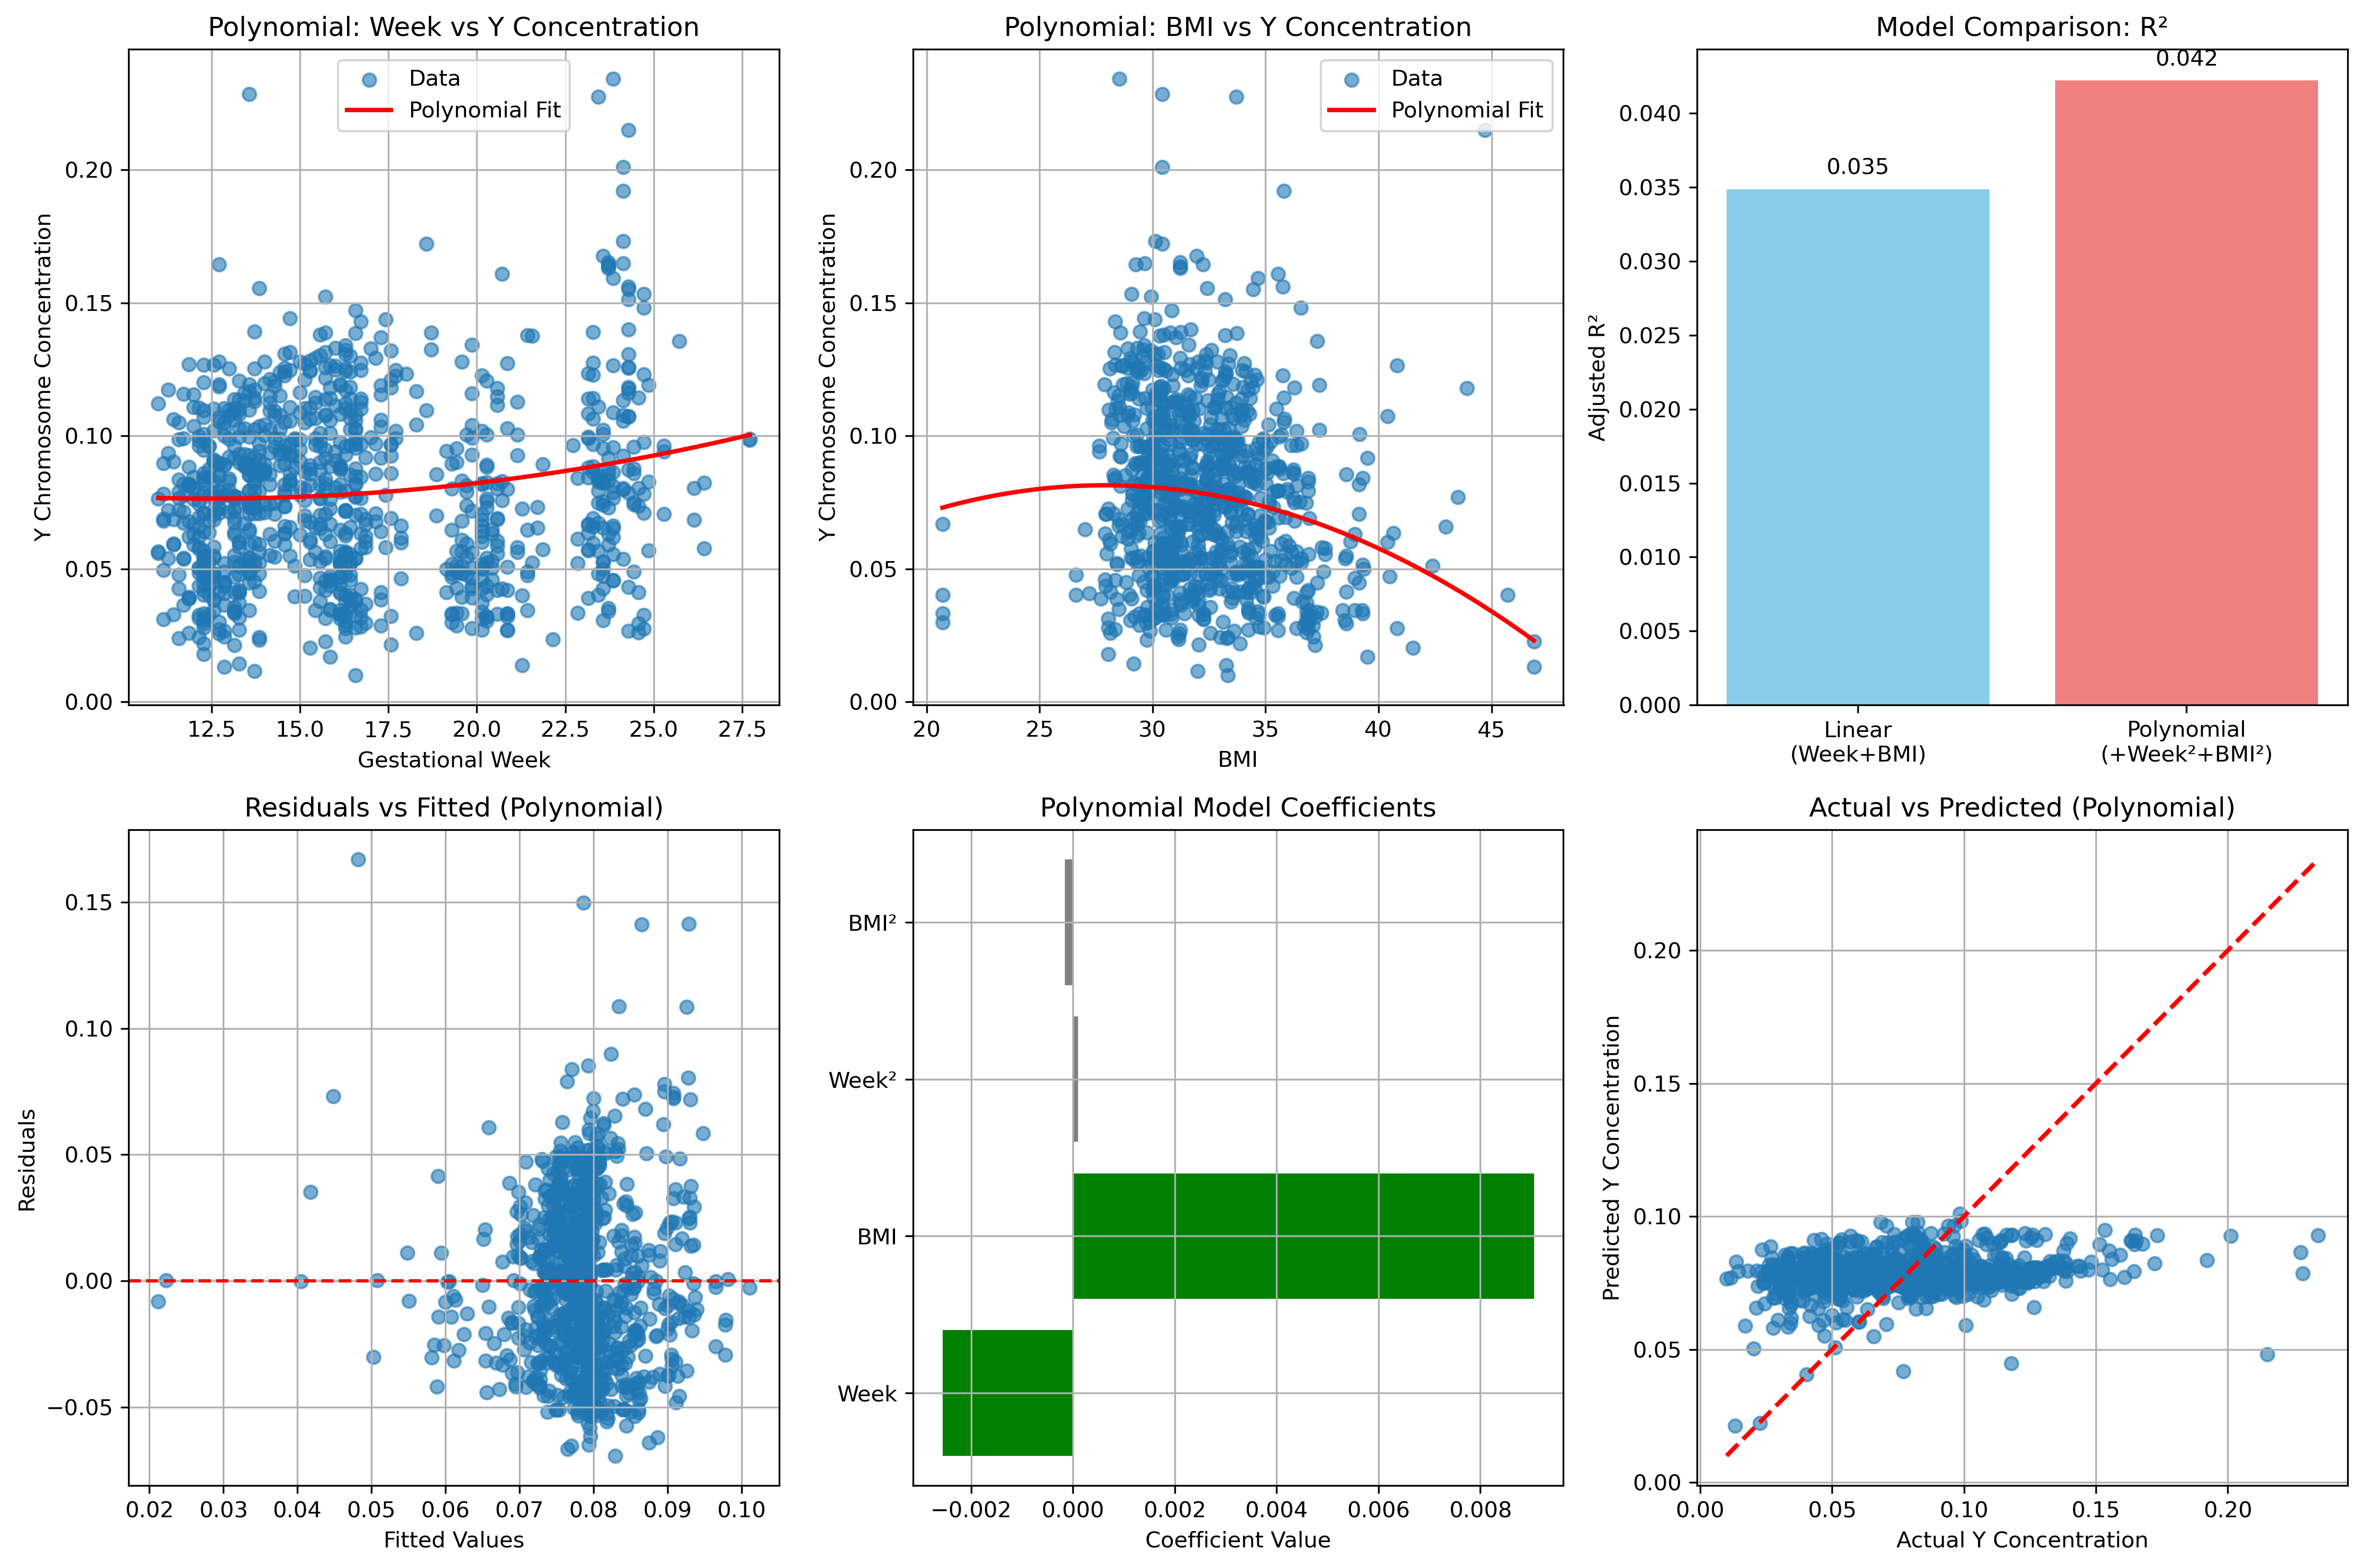

Write Python code to recreate this figure.
import pandas as pd
import numpy as np
import matplotlib
matplotlib.use('Agg')
import matplotlib.pyplot as plt
import seaborn as sns
from scipy import stats
import statsmodels.api as sm

# 加载数据
df = pd.read_csv('male.csv', encoding='utf-8')

def convert_week(week_str):
    if isinstance(week_str, str) and 'w+' in week_str:
        w, d = week_str.split('w+')
        return int(w) + int(d) / 7
    return np.nan

df['孕周_数值'] = df['检测孕周'].apply(convert_week)

# 选择基础变量
analysis_cols = ['Y染色体浓度', '孕周_数值', '孕妇BMI', '年龄']
df_analysis = df[analysis_cols].copy()
df_analysis.dropna(inplace=True)

print("=== 多项式特征工程与相关性分析 ===\n")

# 创建平方项
df_analysis['孕周_平方'] = df_analysis['孕周_数值'] ** 2
df_analysis['BMI_平方'] = df_analysis['孕妇BMI'] ** 2

# 扩展后的特征集
extended_cols = ['Y染色体浓度', '孕周_数值', '孕妇BMI', '年龄', '孕周_平方', 'BMI_平方']
df_extended = df_analysis[extended_cols].copy()

print("1. 扩展特征集描述性统计:")
print(df_extended.describe())

# 计算相关性矩阵
correlation_matrix = df_extended.corr(method='pearson')

print("\n2. 扩展相关性矩阵:")
print(correlation_matrix.round(4))

# 重点关注与Y染色体浓度的相关性
y_correlations = correlation_matrix['Y染色体浓度'].sort_values(key=abs, ascending=False)
print("\n3. 各特征与Y染色体浓度的相关性排序:")
for feature, corr in y_correlations.items():
    if feature != 'Y染色体浓度':
        strength = ""
        if abs(corr) < 0.1:
            strength = "很弱"
        elif abs(corr) < 0.3:
            strength = "弱"
        elif abs(corr) < 0.5:
            strength = "中等"
        elif abs(corr) < 0.7:
            strength = "强"
        else:
            strength = "很强"
        
        direction = "正相关" if corr > 0 else "负相关"
        print(f"   {feature}: {corr:.4f} ({strength}{direction})")

# 生成扩展相关性热力图
plt.figure(figsize=(10, 8))
# 创建英文标签
corr_data = correlation_matrix.copy()
english_labels = ['Y_Concentration', 'Gestational_Week', 'BMI', 'Age', 'Week_Squared', 'BMI_Squared']
corr_data.index = english_labels
corr_data.columns = english_labels

# 生成热力图
mask = np.triu(np.ones_like(corr_data, dtype=bool))  # 只显示下三角
sns.heatmap(corr_data, mask=mask, annot=True, cmap='coolwarm', fmt='.3f', 
            center=0, square=True, cbar_kws={"shrink": .8})
plt.title('Extended Correlation Matrix with Polynomial Features')
plt.tight_layout()
plt.savefig('extended_correlation_heatmap.png', dpi=300, bbox_inches='tight')
plt.close()
print("\n已保存扩展相关性热力图: extended_correlation_heatmap.png")

# === 多项式回归模型对比 ===
print("\n=== 多项式回归模型对比 ===\n")

# 模型1: 原始线性模型 (孕周 + BMI)
X1 = df_extended[['孕周_数值', '孕妇BMI']]
y = df_extended['Y染色体浓度']
X1 = sm.add_constant(X1)
model1 = sm.OLS(y, X1).fit()

print("模型1 - 线性模型 (孕周 + BMI):")
print(f"   调整R² = {model1.rsquared_adj:.4f} ({model1.rsquared_adj:.2%})")
print(f"   AIC = {model1.aic:.2f}")
print(f"   F检验 p值 = {model1.f_pvalue:.4e}")

# 模型2: 添加平方项 (孕周 + BMI + 孕周² + BMI²)
X2 = df_extended[['孕周_数值', '孕妇BMI', '孕周_平方', 'BMI_平方']]
X2 = sm.add_constant(X2)
model2 = sm.OLS(y, X2).fit()

print("\n模型2 - 多项式模型 (孕周 + BMI + 孕周² + BMI²):")
print(f"   调整R² = {model2.rsquared_adj:.4f} ({model2.rsquared_adj:.2%})")
print(f"   AIC = {model2.aic:.2f}")
print(f"   F检验 p值 = {model2.f_pvalue:.4e}")

print("\n详细回归结果:")
print(model2.summary())

# 模型比较
r2_improvement = model2.rsquared_adj - model1.rsquared_adj
aic_improvement = model1.aic - model2.aic

print(f"\n4. 模型改进效果:")
print(f"   调整R²提升: {r2_improvement:.4f} ({r2_improvement/model1.rsquared_adj:.1%})")
print(f"   AIC改善: {aic_improvement:.2f} {'(更好)' if aic_improvement > 0 else '(更差)'}")

# 系数显著性分析
print(f"\n5. 各项系数显著性:")
for param, pvalue in model2.pvalues.items():
    if param != 'const':
        significance = "显著" if pvalue < 0.05 else "不显著"
        print(f"   {param}: p = {pvalue:.4f} ({significance})")

# === 可视化分析 ===
print("\n=== 生成可视化分析图 ===")

fig, axes = plt.subplots(2, 3, figsize=(15, 10))

# 1. 孕周 vs Y染色体浓度 (原始 + 平方项)
axes[0,0].scatter(df_extended['孕周_数值'], df_extended['Y染色体浓度'], alpha=0.6, label='Data')
# 拟合二次曲线
week_range = np.linspace(df_extended['孕周_数值'].min(), df_extended['孕周_数值'].max(), 100)
week_squared = week_range ** 2
bmi_mean = df_extended['孕妇BMI'].mean()
bmi_squared_mean = bmi_mean ** 2

# 预测值 (固定BMI为均值)
pred_data = np.column_stack([np.ones(len(week_range)), week_range, 
                            np.full(len(week_range), bmi_mean), week_squared, 
                            np.full(len(week_range), bmi_squared_mean)])
y_pred = model2.predict(pred_data)
axes[0,0].plot(week_range, y_pred, 'r-', linewidth=2, label='Polynomial Fit')
axes[0,0].set_xlabel('Gestational Week')
axes[0,0].set_ylabel('Y Chromosome Concentration')
axes[0,0].set_title('Polynomial: Week vs Y Concentration')
axes[0,0].legend()
axes[0,0].grid(True)

# 2. BMI vs Y染色体浓度 (原始 + 平方项)
axes[0,1].scatter(df_extended['孕妇BMI'], df_extended['Y染色体浓度'], alpha=0.6, label='Data')
bmi_range = np.linspace(df_extended['孕妇BMI'].min(), df_extended['孕妇BMI'].max(), 100)
bmi_squared_range = bmi_range ** 2
week_mean = df_extended['孕周_数值'].mean()
week_squared_mean = week_mean ** 2

# 预测值 (固定孕周为均值)
pred_data = np.column_stack([np.ones(len(bmi_range)), 
                            np.full(len(bmi_range), week_mean),
                            bmi_range, np.full(len(bmi_range), week_squared_mean), 
                            bmi_squared_range])
y_pred = model2.predict(pred_data)
axes[0,1].plot(bmi_range, y_pred, 'r-', linewidth=2, label='Polynomial Fit')
axes[0,1].set_xlabel('BMI')
axes[0,1].set_ylabel('Y Chromosome Concentration')
axes[0,1].set_title('Polynomial: BMI vs Y Concentration')
axes[0,1].legend()
axes[0,1].grid(True)

# 3. 模型比较 (R²)
models = ['Linear\n(Week+BMI)', 'Polynomial\n(+Week²+BMI²)']
r2_values = [model1.rsquared_adj, model2.rsquared_adj]
axes[0,2].bar(models, r2_values, color=['skyblue', 'lightcoral'])
axes[0,2].set_ylabel('Adjusted R²')
axes[0,2].set_title('Model Comparison: R²')
for i, v in enumerate(r2_values):
    axes[0,2].text(i, v + 0.001, f'{v:.3f}', ha='center')

# 4. 残差分析 - 多项式模型
fitted_values = model2.fittedvalues
residuals = model2.resid
axes[1,0].scatter(fitted_values, residuals, alpha=0.6)
axes[1,0].axhline(y=0, color='red', linestyle='--')
axes[1,0].set_xlabel('Fitted Values')
axes[1,0].set_ylabel('Residuals')
axes[1,0].set_title('Residuals vs Fitted (Polynomial)')
axes[1,0].grid(True)

# 5. 系数重要性
coefficients = model2.params[1:]  # 排除截距
coef_names = ['Week', 'BMI', 'Week²', 'BMI²']
colors = ['green' if abs(c) > 0.001 else 'gray' for c in coefficients]
axes[1,1].barh(coef_names, coefficients, color=colors)
axes[1,1].set_xlabel('Coefficient Value')
axes[1,1].set_title('Polynomial Model Coefficients')
axes[1,1].grid(True)

# 6. 预测 vs 实际
axes[1,2].scatter(y, fitted_values, alpha=0.6)
axes[1,2].plot([y.min(), y.max()], [y.min(), y.max()], 'r--', linewidth=2)
axes[1,2].set_xlabel('Actual Y Concentration')
axes[1,2].set_ylabel('Predicted Y Concentration')
axes[1,2].set_title('Actual vs Predicted (Polynomial)')
axes[1,2].grid(True)

plt.tight_layout()
plt.savefig('polynomial_analysis.png', dpi=300, bbox_inches='tight')
plt.close()
print("已保存多项式分析图: polynomial_analysis.png")

# === 最终总结 ===
print(f"\n=== 多项式模型总结 ===")
print(f"原始线性模型 调整R²: {model1.rsquared_adj:.4f}")
print(f"多项式模型 调整R²: {model2.rsquared_adj:.4f}")
print(f"提升幅度: {r2_improvement:.4f} ({r2_improvement/model1.rsquared_adj:.1%})")

if r2_improvement > 0.01:
    print("✅ 多项式项显著改善了模型拟合")
elif r2_improvement > 0.005:
    print("⚠️ 多项式项有轻微改善")
else:
    print("❌ 多项式项改善有限")

# 检查多项式项的显著性
week_sq_significant = model2.pvalues['孕周_平方'] < 0.05
bmi_sq_significant = model2.pvalues['BMI_平方'] < 0.05

print(f"\n平方项显著性:")
print(f"   孕周平方项: {'显著' if week_sq_significant else '不显著'} (p = {model2.pvalues['孕周_平方']:.4f})")
print(f"   BMI平方项: {'显著' if bmi_sq_significant else '不显著'} (p = {model2.pvalues['BMI_平方']:.4f})")

if week_sq_significant or bmi_sq_significant:
    print("✅ 至少一个平方项是显著的，存在非线性关系")
else:
    print("❌ 平方项都不显著，线性关系已足够")
